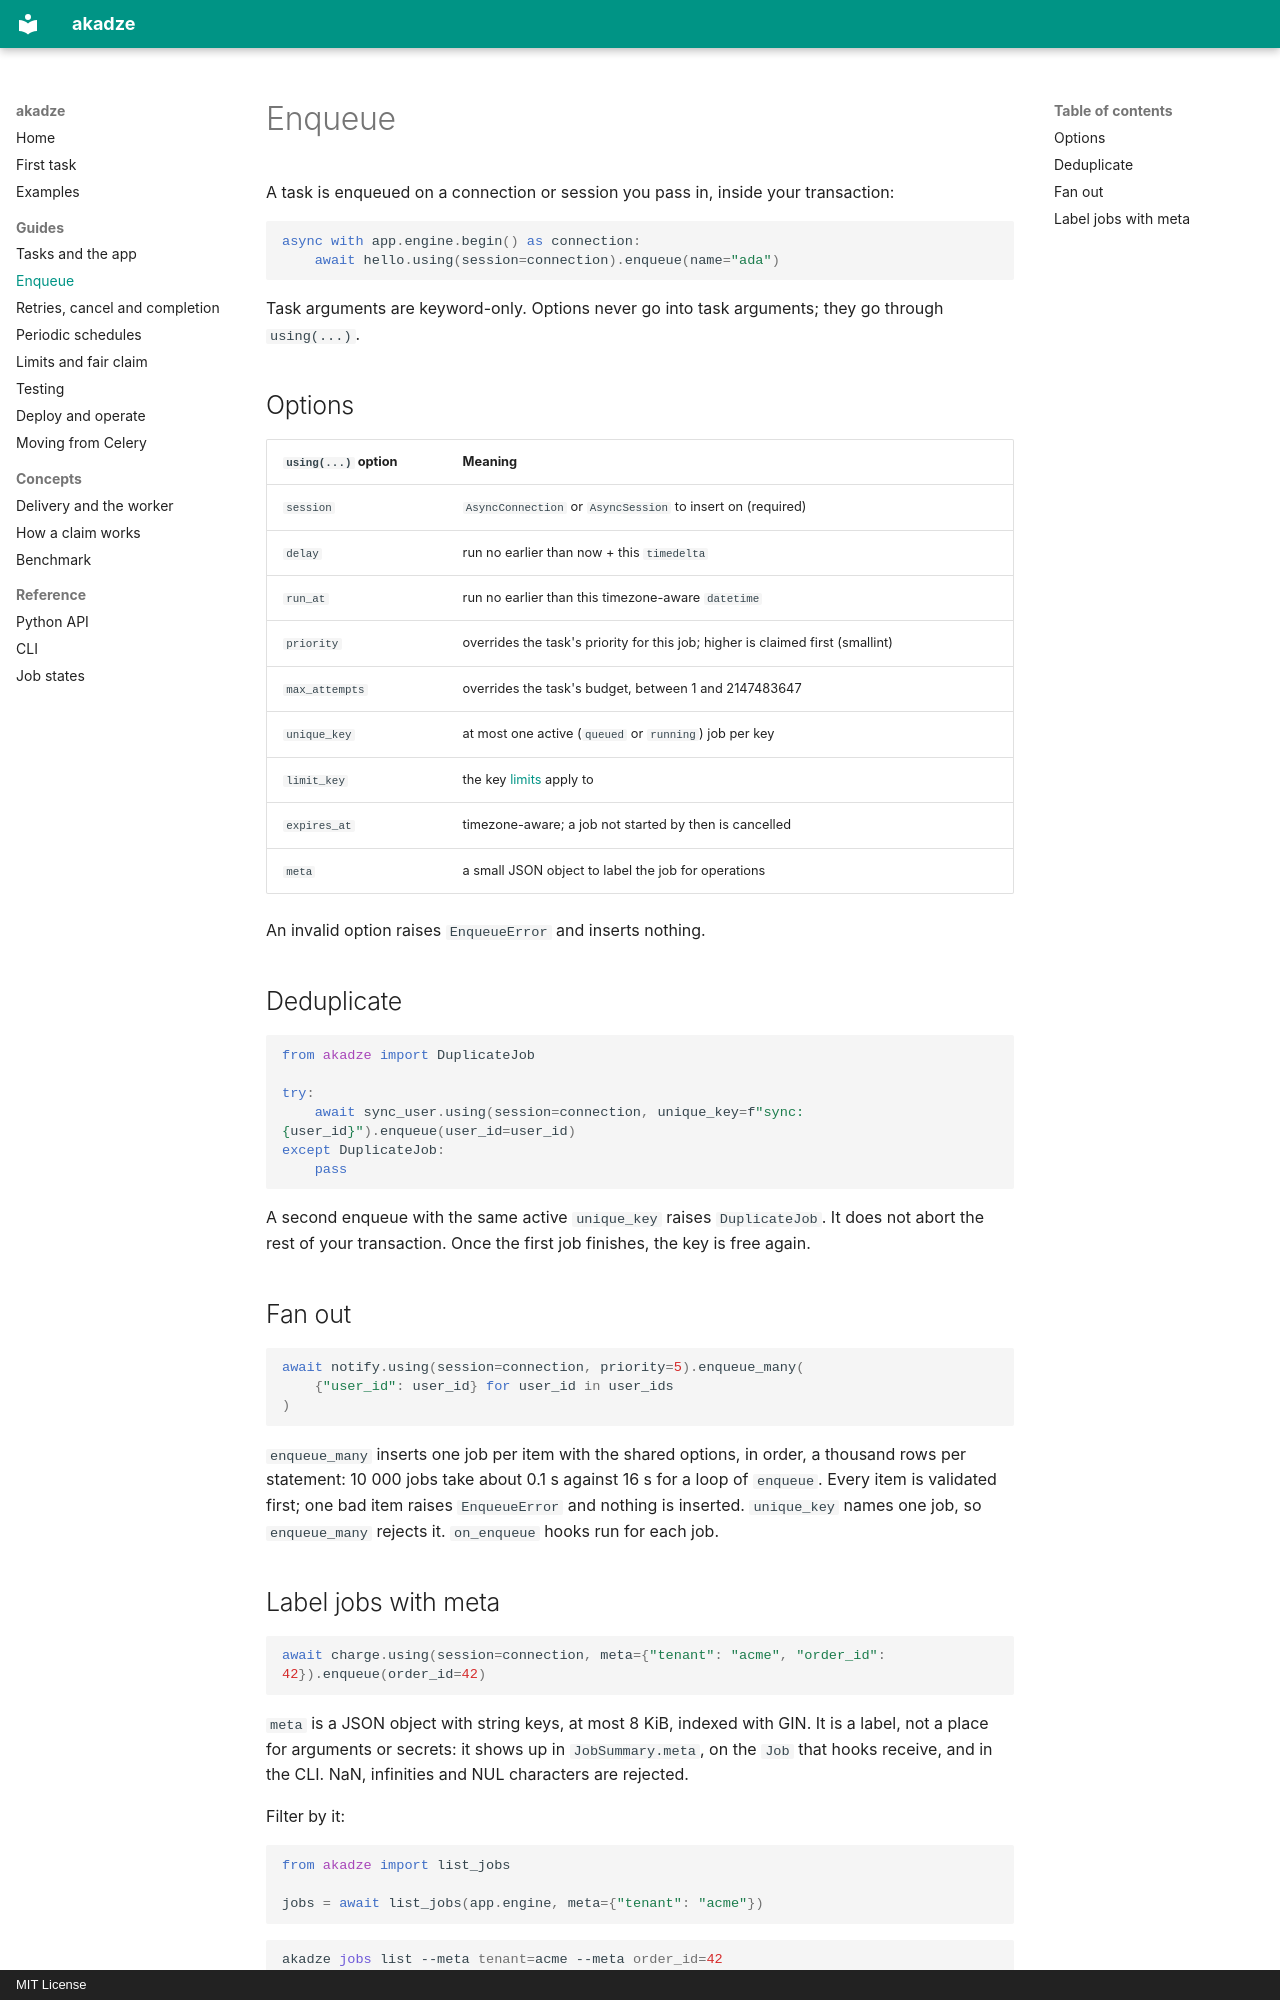

repository: g4st3r-d3v/akadze · page: guides/enqueue/index.html · generator: mkdocs · copyright: MIT License

# Enqueue

A task is enqueued on a connection or session you pass in, inside your transaction:

```python
async with app.engine.begin() as connection:
    await hello.using(session=connection).enqueue(name="ada")
```

Task arguments are keyword-only. Options never go into task arguments; they go through `using(...)`.

## Options

| `using(...)` option | Meaning |
|---|---|
| `session` | `AsyncConnection` or `AsyncSession` to insert on (required) |
| `delay` | run no earlier than now + this `timedelta` |
| `run_at` | run no earlier than this timezone-aware `datetime` |
| `priority` | overrides the task's priority for this job; higher is claimed first (smallint) |
| `max_attempts` | overrides the task's budget, between 1 and 2147483647 |
| `unique_key` | at most one active (`queued` or `running`) job per key |
| `limit_key` | the key [limits](limits.md) apply to |
| `expires_at` | timezone-aware; a job not started by then is cancelled |
| `meta` | a small JSON object to label the job for operations |

An invalid option raises `EnqueueError` and inserts nothing.

## Deduplicate

```python
from akadze import DuplicateJob

try:
    await sync_user.using(session=connection, unique_key=f"sync:{user_id}").enqueue(user_id=user_id)
except DuplicateJob:
    pass
```

A second enqueue with the same active `unique_key` raises `DuplicateJob`. It does not abort the rest of your transaction. Once the first job finishes, the key is free again.

## Fan out

```python
await notify.using(session=connection, priority=5).enqueue_many(
    {"user_id": user_id} for user_id in user_ids
)
```

`enqueue_many` inserts one job per item with the shared options, in order, a thousand rows per statement: 10 000 jobs take about 0.1 s against 16 s for a loop of `enqueue`. Every item is validated first; one bad item raises `EnqueueError` and nothing is inserted. `unique_key` names one job, so `enqueue_many` rejects it. `on_enqueue` hooks run for each job.
